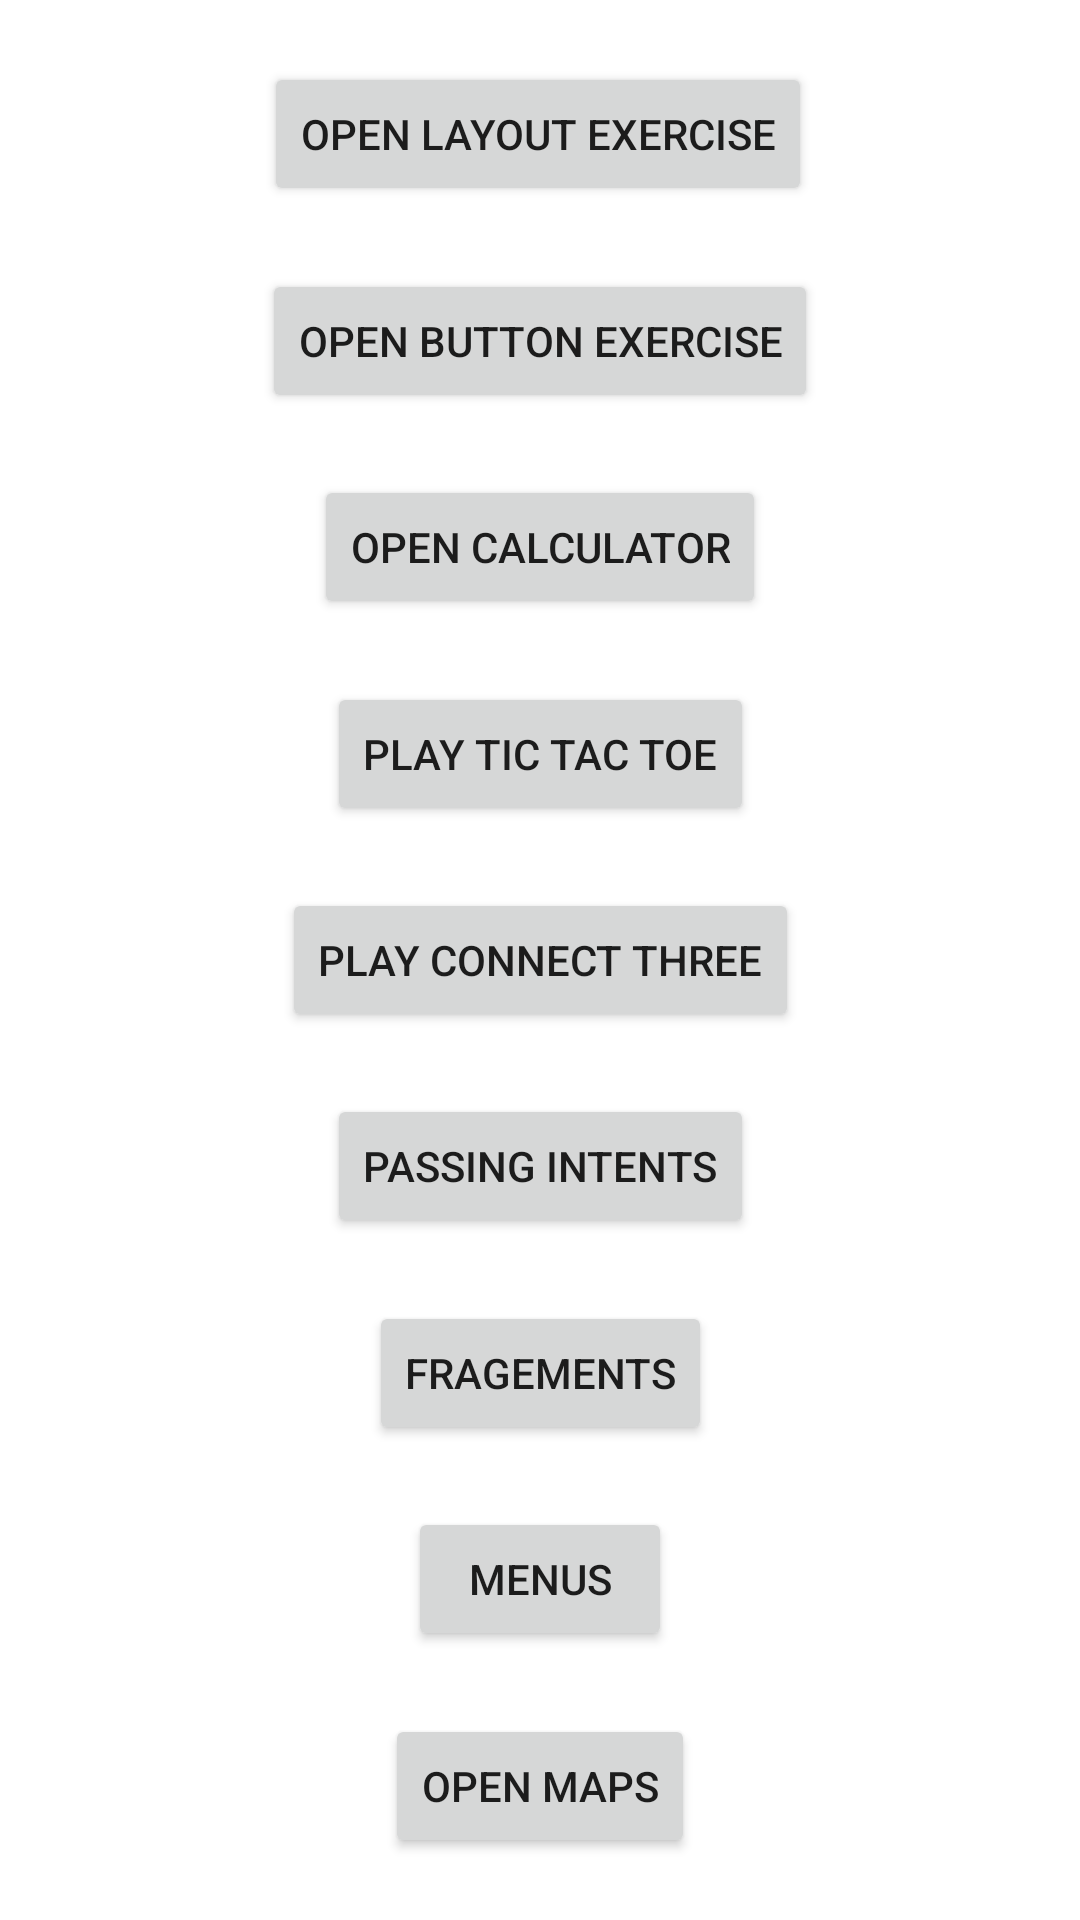

Here is an Android app screen rendered from its layout file. Give the layout XML and the strings, colors and styles it references.
<!-- AndroidManifest.xml: application theme Theme.AndroidProjectCollection.NoActionBar -->
<!-- res/layout/activity_main.xml -->
<?xml version="1.0" encoding="utf-8"?>
<androidx.constraintlayout.widget.ConstraintLayout xmlns:android="http://schemas.android.com/apk/res/android"
    xmlns:app="http://schemas.android.com/apk/res-auto"
    xmlns:tools="http://schemas.android.com/tools"
    android:layout_width="match_parent"
    android:layout_height="match_parent"
    tools:context=".MainActivity">

    <Button
        android:id="@+id/btnLayoutExercise"
        android:layout_width="wrap_content"
        android:layout_height="wrap_content"
        android:text="@string/btn_app_layout"
        app:layout_constraintBottom_toTopOf="@+id/btnButtonExercise"
        app:layout_constraintEnd_toEndOf="parent"
        app:layout_constraintHorizontal_bias="0.497"
        app:layout_constraintStart_toStartOf="parent"
        app:layout_constraintTop_toTopOf="parent"
        app:layout_constraintVertical_bias="0.767" />

    <Button
        android:id="@+id/btnButtonExercise"
        android:layout_width="wrap_content"
        android:layout_height="wrap_content"
        android:text="@string/btn_app_button"
        app:layout_constraintBottom_toTopOf="@+id/btnOpenCalcu"
        app:layout_constraintEnd_toEndOf="parent"
        app:layout_constraintStart_toStartOf="parent"
        app:layout_constraintTop_toBottomOf="@+id/btnLayoutExercise" />

    <Button
        android:id="@+id/btnOpenCalcu"
        android:layout_width="wrap_content"
        android:layout_height="wrap_content"
        android:text="@string/btn_app_calculator"
        app:layout_constraintBottom_toTopOf="@+id/btnOpenTicTacToe"
        app:layout_constraintEnd_toEndOf="parent"
        app:layout_constraintStart_toStartOf="parent"
        app:layout_constraintTop_toBottomOf="@+id/btnButtonExercise" />

    <Button
        android:id="@+id/btnConnectThree"
        android:layout_width="wrap_content"
        android:layout_height="wrap_content"
        android:text="@string/btn_app_connectThree"
        app:layout_constraintBottom_toTopOf="@+id/btnOpenIntents"
        app:layout_constraintEnd_toEndOf="parent"
        app:layout_constraintStart_toStartOf="parent"
        app:layout_constraintTop_toBottomOf="@+id/btnOpenTicTacToe" />

    <Button
        android:id="@+id/btnOpenTicTacToe"
        android:layout_width="wrap_content"
        android:layout_height="wrap_content"
        android:text="@string/btn_app_midterm"
        app:layout_constraintBottom_toTopOf="@+id/btnConnectThree"
        app:layout_constraintEnd_toEndOf="parent"
        app:layout_constraintStart_toStartOf="parent"
        app:layout_constraintTop_toBottomOf="@+id/btnOpenCalcu" />

    <Button
        android:id="@+id/btnOpenFragments"
        android:layout_width="wrap_content"
        android:layout_height="wrap_content"
        android:text="@string/btn_app_fragments"
        app:layout_constraintBottom_toTopOf="@+id/btnOpenMenus"
        app:layout_constraintEnd_toEndOf="parent"
        app:layout_constraintStart_toStartOf="parent"
        app:layout_constraintTop_toBottomOf="@+id/btnOpenIntents" />

    <Button
        android:id="@+id/btnOpenIntents"
        android:layout_width="wrap_content"
        android:layout_height="wrap_content"
        android:text="@string/btn_app_passingIntents"
        app:layout_constraintBottom_toTopOf="@+id/btnOpenFragments"
        app:layout_constraintEnd_toEndOf="parent"
        app:layout_constraintStart_toStartOf="parent"
        app:layout_constraintTop_toBottomOf="@+id/btnConnectThree" />

    <Button
        android:id="@+id/btnOpenMenus"
        android:layout_width="wrap_content"
        android:layout_height="wrap_content"
        android:text="@string/btn_app_menus"
        app:layout_constraintBottom_toTopOf="@+id/btnMaps"
        app:layout_constraintEnd_toEndOf="parent"
        app:layout_constraintStart_toStartOf="parent"
        app:layout_constraintTop_toBottomOf="@+id/btnOpenFragments" />

    <Button
        android:id="@+id/btnMaps"
        android:layout_width="wrap_content"
        android:layout_height="wrap_content"
        android:text="@string/btn_app_map"
        app:layout_constraintBottom_toBottomOf="parent"
        app:layout_constraintEnd_toEndOf="parent"
        app:layout_constraintStart_toStartOf="parent"
        app:layout_constraintTop_toBottomOf="@+id/btnOpenMenus" />
</androidx.constraintlayout.widget.ConstraintLayout>
<!-- resources referenced by this layout -->
<resources>
  <string name="btn_app_button">Open Button Exercise</string>
  <string name="btn_app_calculator">Open Calculator</string>
  <string name="btn_app_connectThree">Play Connect Three</string>
  <string name="btn_app_fragments">Fragements</string>
  <string name="btn_app_layout">Open Layout Exercise</string>
  <string name="btn_app_map">Open Maps</string>
  <string name="btn_app_menus">Menus</string>
  <string name="btn_app_midterm">Play Tic Tac Toe</string>
  <string name="btn_app_passingIntents">Passing Intents</string>
  <style name="Theme.AndroidProjectCollection.NoActionBar">
          <item name="windowActionBar">false</item>
          <item name="windowNoTitle">true</item>
      </style>
</resources>
